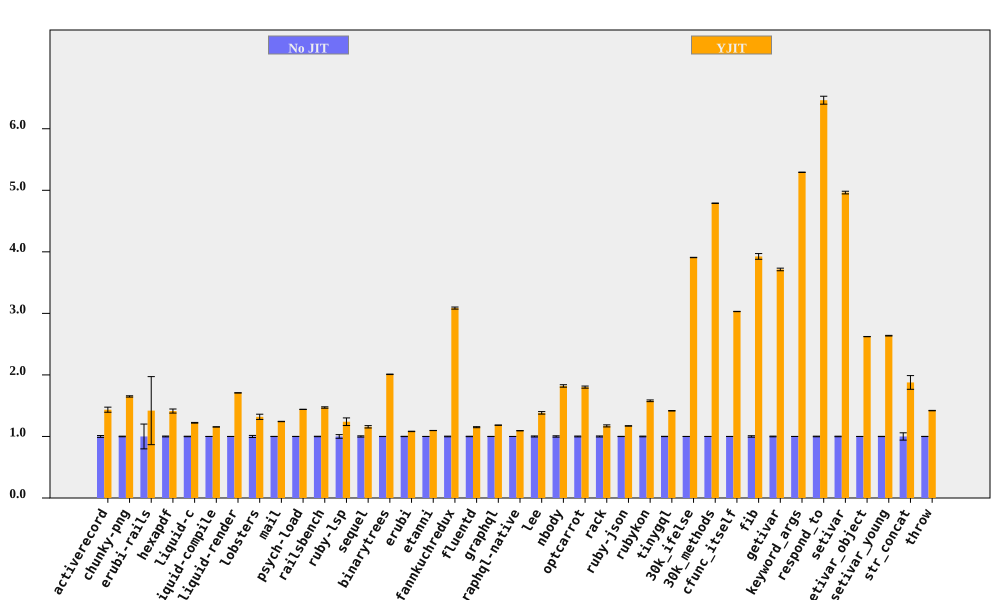

The file beside this chart, header and first rows:
bench, No JIT (ms), No JIT RSD, YJIT (ms), YJIT RSD, YJIT spd, YJIT spd RSD, % in YJIT
activerecord, 207.5, 1.511, 144.6, 2.452, 1.435, 2.88, 99.96
chunky-png, 2495, 0.4924, 1512, 0.4165, 1.65, 0.6449, 99.99
erubi-rails, 67.17, 20.16, 47.32, 33.32, 1.42, 38.94, 97.37
hexapdf, 8381, 0.6722, 5932, 2.249, 1.413, 2.347, 94.67
liquid-c, 226.6, 0.4029, 185.4, 0.2432, 1.222, 0.4706, 99.74
liquid-compile, 205.9, 0.08616, 178.2, 0.1018, 1.155, 0.1334, 99.95
liquid-render, 553.1, 0.05729, 323.8, 0.05611, 1.708, 0.08019, 99.86
lobsters, 3085, 1.676, 2338, 2.745, 1.319, 3.216, 98.51
mail, 454.8, 0.134, 365.9, 0.1926, 1.243, 0.2346, 99.89
psych-load, 7334, 0.1157, 5092, 0.0726, 1.44, 0.1366, 100
railsbench, 7511, 0.3482, 5107, 0.6831, 1.471, 0.7667, 99.55
ruby-lsp, 205.7, 2.97, 165.9, 4.015, 1.239, 4.994, 93.36
sequel, 224.1, 1.017, 193.7, 1.302, 1.157, 1.652, 99.91
binarytrees, 1027, 0.1359, 511.2, 0.1346, 2.01, 0.1913, 100
erubi, 655.8, 0.249, 606.2, 0.1783, 1.082, 0.3063, 99.99
etanni, 933.4, 0.08818, 851.3, 0.1, 1.096, 0.1333, 99.98
fannkuchredux, 5992, 0.5127, 1941, 0.1848, 3.086, 0.545, 90.92
fluentd, 5545, 0.3438, 4819, 0.6406, 1.151, 0.7271, 99.98
graphql, 10563, 0.1335, 8925, 0.09816, 1.184, 0.1657, 99.63
graphql-native, 1381, 0.0591, 1263, 0.07931, 1.093, 0.09891, 99.94
lee, 3692, 0.839, 2668, 1.216, 1.384, 1.477, 99.98
nbody, 317.3, 1.095, 174.3, 0.04884, 1.821, 1.096, 100
optcarrot, 17464, 0.7007, 9692, 0.6328, 1.802, 0.9442, 99.5
rack, 461.3, 0.8411, 393.7, 1.146, 1.172, 1.422, 99.73
ruby-json, 9717, 0.2053, 8296, 0.1497, 1.171, 0.2541, 100
rubykon, 33501, 0.5716, 21209, 0.6566, 1.58, 0.8706, 99.95
tinygql, 3074, 0.2294, 2169, 0.1726, 1.417, 0.2871, 99.99
30k_ifelse, 6926, 0.06742, 1772, 0.03278, 3.908, 0.07497, 99.99
30k_methods, 17535, 0.05182, 3661, 0.0539, 4.789, 0.07476, 99.99
cfunc_itself, 284.8, 0.07729, 93.99, 0.01751, 3.03, 0.07925, 100
fib, 573.4, 1.184, 146.1, 0.006782, 3.925, 1.184, 100
getivar, 247.2, 0.5673, 66.57, 0.009721, 3.714, 0.5673, 97.88
keyword_args, 680.6, 0.04992, 128.6, 0.034, 5.292, 0.0604, 100
respond_to, 741.4, 0.4851, 114.7, 0.8729, 6.464, 0.9987, 100
setivar, 190, 0.4352, 38.29, 0.01539, 4.963, 0.4355, 98.73
setivar_object, 302.4, 0.07902, 115.3, 0.00716, 2.622, 0.07934, 95.69
setivar_young, 304.2, 0.194, 115.3, 0.03965, 2.637, 0.198, 95.69
str_concat, 182.3, 5.93, 97.09, 0.1737, 1.878, 5.933, 99.97
throw, 66.82, 0.1442, 47.05, 0.184, 1.42, 0.2338, 99.99
